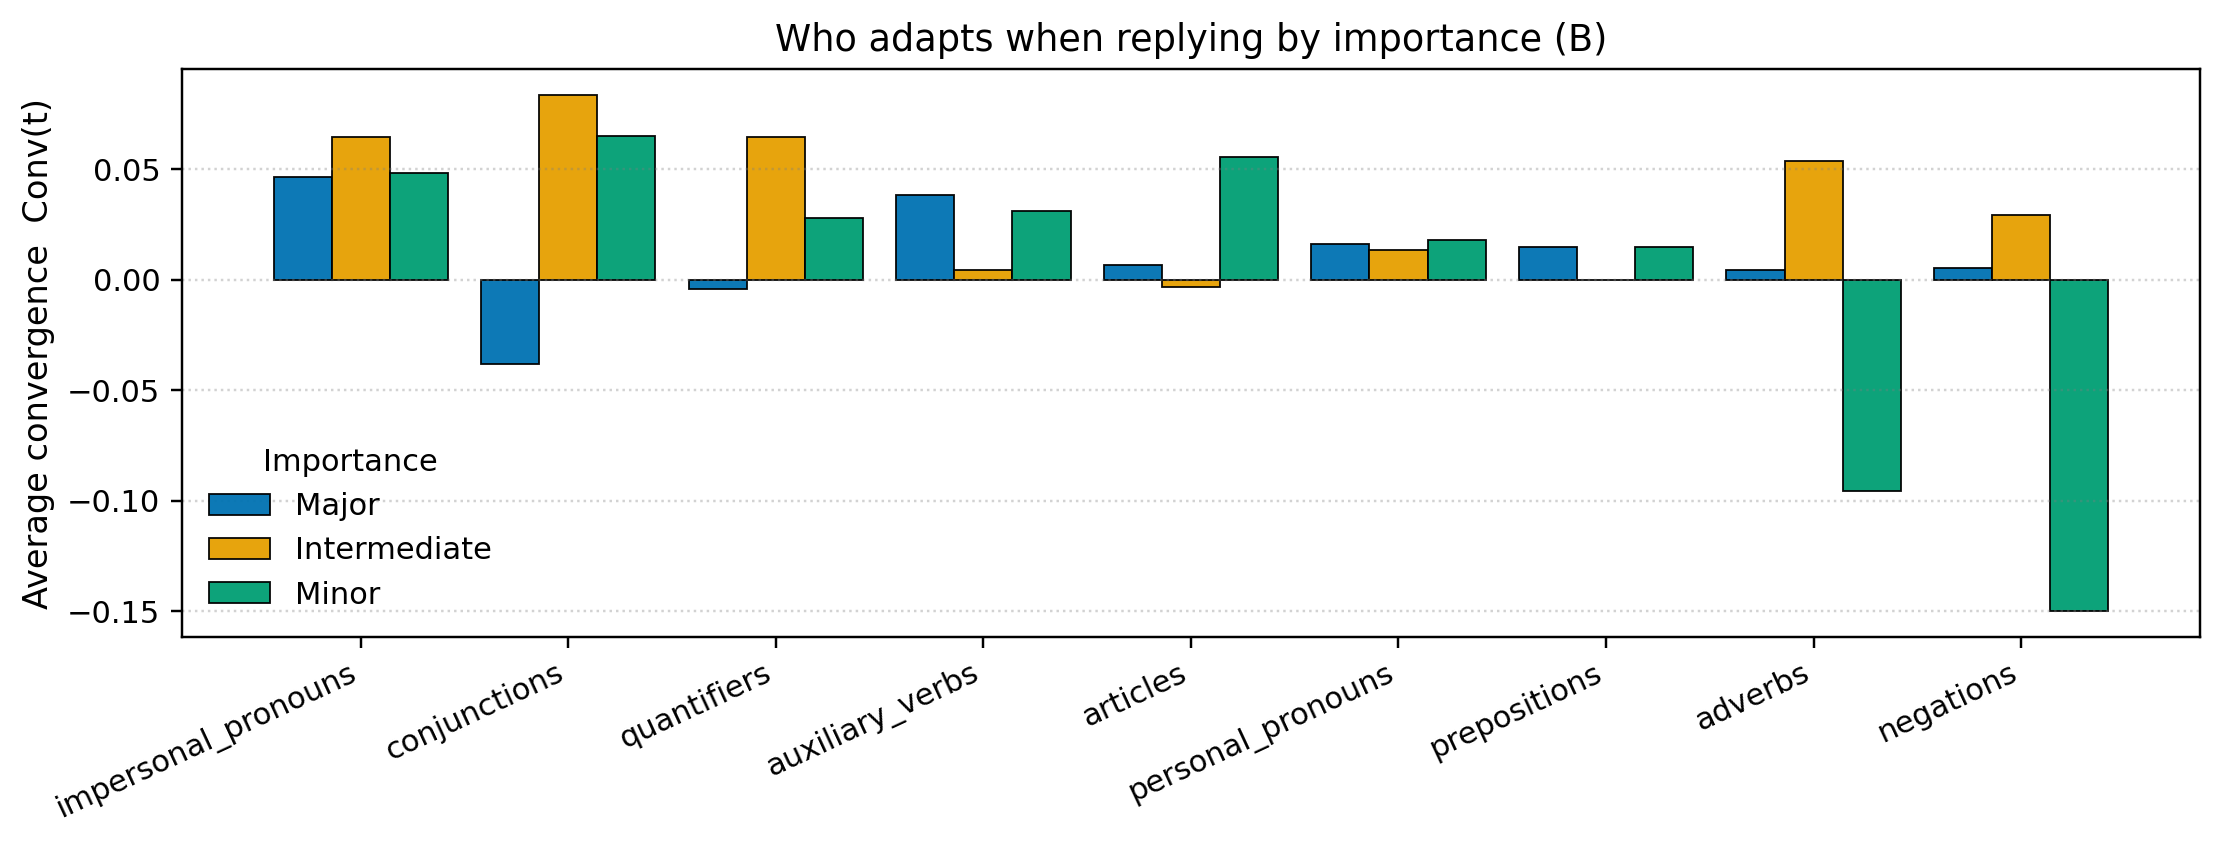

Values plotted in this chart, from the file beside it:
family, major, intermediate, minor
impersonal_pronouns, 0.04625, 0.06462, 0.04815
conjunctions, -0.03838, 0.08353, 0.06481
quantifiers, -0.004134, 0.06433, 0.02778
auxiliary_verbs, 0.03848, 0.004327, 0.03095
articles, 0.006401, -0.003252, 0.05556
personal_pronouns, 0.01613, 0.0135, 0.01786
prepositions, 0.01472, -3.366830573033199e-05, 0.01481
adverbs, 0.004213, 0.05377, -0.09583
negations, 0.005255, 0.02901, -0.15
